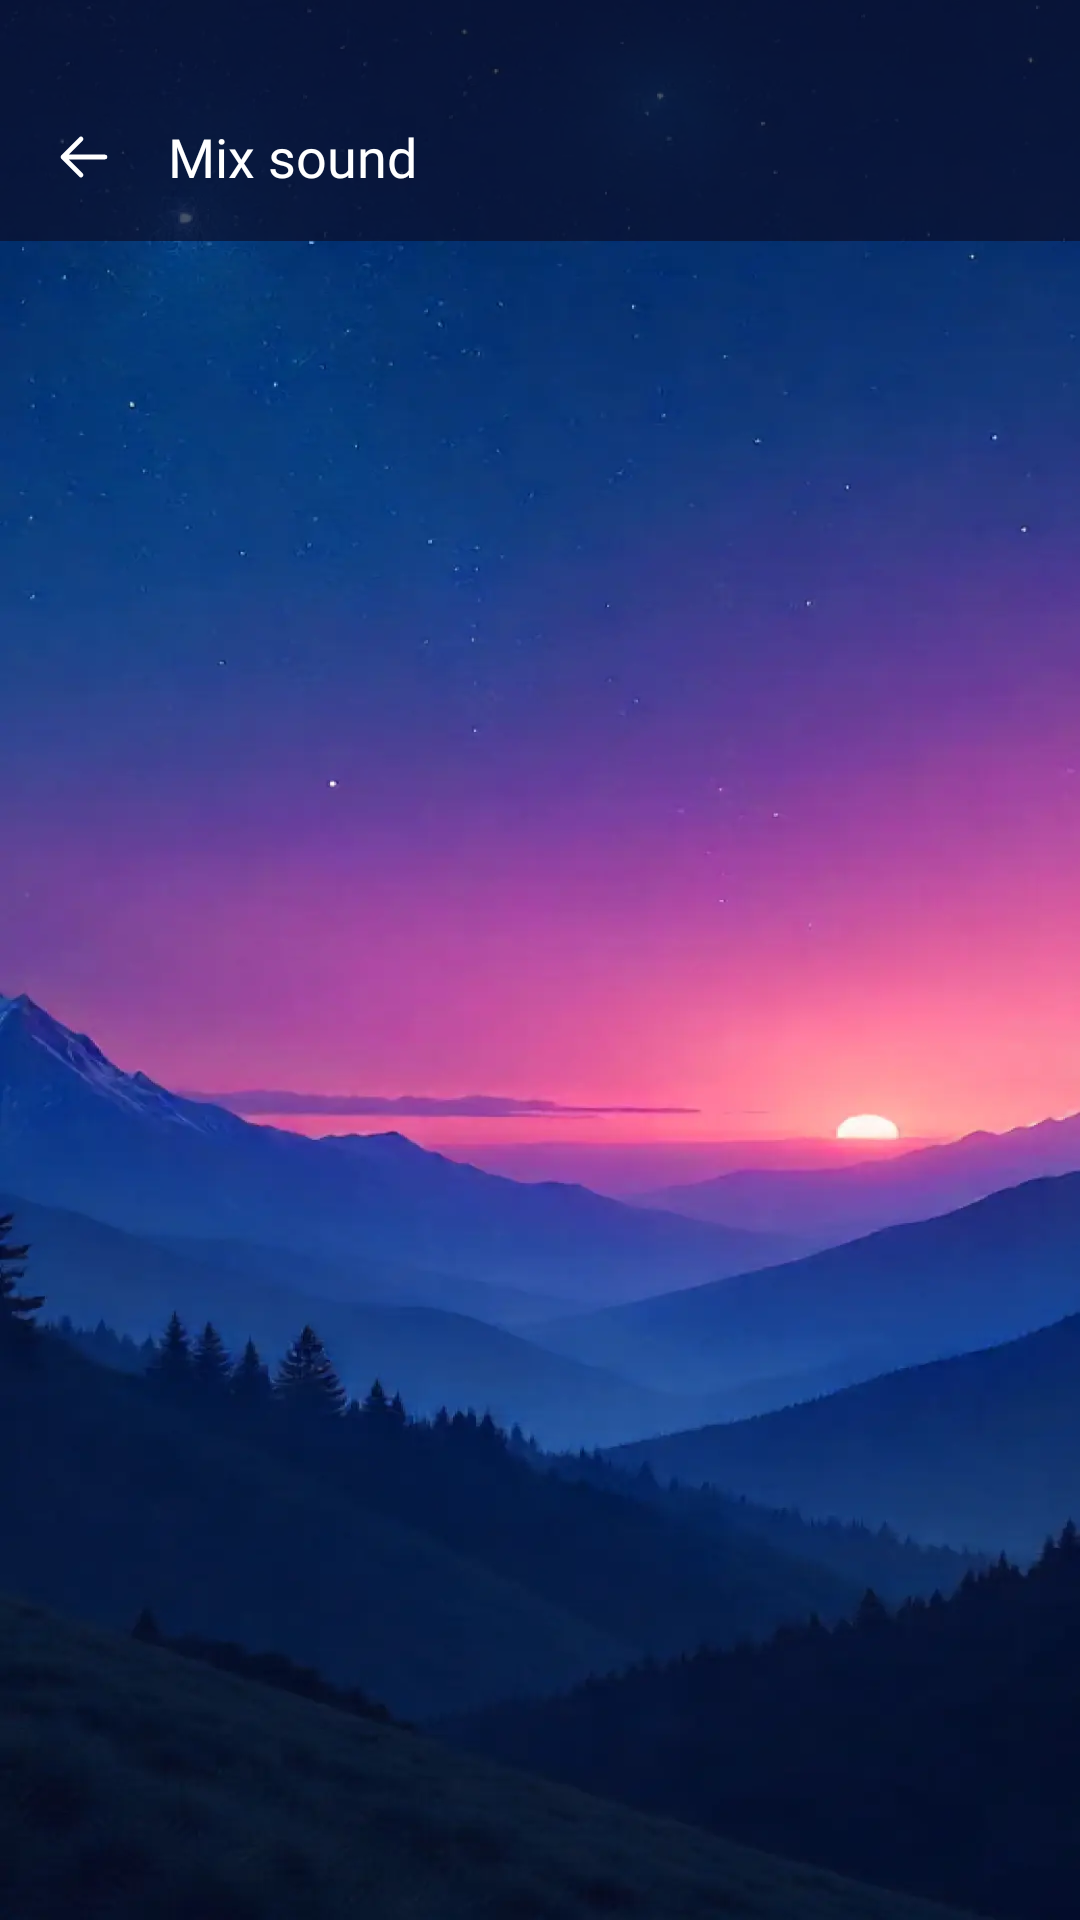

Reconstruct the res/layout file that produces this screen, plus the resources it refers to.
<!-- AndroidManifest.xml: application theme Theme.SleepSound -->
<!-- res/layout/fragment_mix_sound.xml -->
<?xml version="1.0" encoding="utf-8"?>
<androidx.constraintlayout.widget.ConstraintLayout xmlns:android="http://schemas.android.com/apk/res/android"
    xmlns:app="http://schemas.android.com/apk/res-auto"
    xmlns:tools="http://schemas.android.com/tools"
    android:layout_width="match_parent"
    android:layout_height="match_parent"
    android:background="@drawable/bg_app">

    <RelativeLayout
        android:id="@+id/rl_appbar"
        android:layout_width="match_parent"
        android:layout_height="wrap_content"
        android:background="@color/background_primary"
        android:paddingHorizontal="@dimen/dp_16"
        android:paddingTop="@dimen/dp_40"
        android:paddingBottom="@dimen/dp_16"
        app:layout_constraintTop_toTopOf="parent">

        <androidx.appcompat.widget.AppCompatImageView
            android:id="@+id/btn_back"
            android:layout_width="wrap_content"
            android:layout_height="wrap_content"
            android:layout_alignTop="@id/tv_title"
            android:layout_alignBottom="@id/tv_title"
            android:layout_alignParentStart="true"
            android:src="@drawable/ic_back" />

        <TextView
            android:id="@+id/tv_title"
            android:layout_width="wrap_content"
            android:layout_height="wrap_content"
            android:layout_marginStart="@dimen/dp_16"
            android:layout_toEndOf="@id/btn_back"
            android:fontFamily="@font/roboto_700"
            android:text="@string/mix_sound"
            android:textColor="@color/white"
            android:textSize="@dimen/sp_18" />
    </RelativeLayout>

    <androidx.constraintlayout.widget.ConstraintLayout
        android:layout_width="match_parent"
        android:layout_height="@dimen/dp_0"
        app:layout_constraintBottom_toBottomOf="parent"
        app:layout_constraintTop_toBottomOf="@id/rl_appbar">

        <androidx.recyclerview.widget.RecyclerView
            android:id="@+id/rv_sound"
            android:layout_width="match_parent"
            android:layout_height="@dimen/dp_0"
            android:layout_marginHorizontal="@dimen/dp_16"
            android:clipToPadding="false"
            android:orientation="vertical"
            android:paddingVertical="@dimen/dp_12"
            app:layoutManager="androidx.recyclerview.widget.LinearLayoutManager"
            app:layout_constraintBottom_toTopOf="@id/cst_mix_sound"
            app:layout_constraintTop_toTopOf="parent" />

        <androidx.constraintlayout.widget.ConstraintLayout
            android:id="@+id/cst_mix_sound"
            android:layout_width="match_parent"
            android:layout_height="wrap_content"
            android:background="@drawable/bg_bottom_sheet"
            android:paddingHorizontal="@dimen/dp_16"
            android:paddingVertical="@dimen/dp_20"
            android:visibility="gone"
            app:layout_constraintBottom_toBottomOf="parent">

            <LinearLayout
                android:id="@+id/ln_sound_1"
                android:layout_width="match_parent"
                android:layout_height="wrap_content"
                android:gravity="center_vertical"
                android:orientation="horizontal"
                android:visibility="invisible"
                app:layout_constraintTop_toTopOf="parent">

                <androidx.appcompat.widget.AppCompatImageView
                    android:id="@+id/iv_sound_1"
                    android:layout_width="@dimen/dp_40"
                    android:layout_height="@dimen/dp_40"
                    android:scaleType="centerCrop" />

                <androidx.appcompat.widget.AppCompatSeekBar
                    android:id="@+id/volume_sound_1"
                    android:layout_width="0dp"
                    android:layout_height="wrap_content"
                    android:layout_marginHorizontal="@dimen/dp_16"
                    android:layout_weight="1"
                    android:maxHeight="@dimen/dp_4"
                    android:minHeight="@dimen/dp_4"
                    android:progressBackgroundTint="@color/white"
                    android:progressDrawable="@drawable/progress_seekbar"
                    android:thumb="@drawable/sb_thumb"
                    app:thumbHeight="@dimen/dp_12"
                    app:thumbWidth="@dimen/dp_12"
                    tools:max="100"
                    tools:progress="50" />
                />

                <androidx.appcompat.widget.AppCompatImageView
                    android:id="@+id/iv_remove_sound"
                    android:layout_width="@dimen/dp_20"
                    android:layout_height="@dimen/dp_20"
                    android:src="@drawable/ic_remove_sound" />
            </LinearLayout>

            <LinearLayout
                android:id="@+id/ln_sound_2"
                android:layout_width="match_parent"
                android:layout_height="wrap_content"
                android:layout_marginTop="@dimen/dp_16"
                android:gravity="center_vertical"
                android:orientation="horizontal"
                android:visibility="invisible"
                app:layout_constraintTop_toBottomOf="@id/ln_sound_1">

                <androidx.appcompat.widget.AppCompatImageView
                    android:id="@+id/iv_sound_2"
                    android:layout_width="@dimen/dp_40"
                    android:layout_height="@dimen/dp_40"
                    android:scaleType="centerCrop" />

                <androidx.appcompat.widget.AppCompatSeekBar
                    android:id="@+id/volume_sound_2"
                    android:layout_width="0dp"
                    android:layout_height="wrap_content"
                    android:layout_marginHorizontal="@dimen/dp_16"
                    android:layout_weight="1"
                    android:maxHeight="@dimen/dp_4"
                    android:minHeight="@dimen/dp_4"
                    android:progressBackgroundTint="@color/white"
                    android:progressDrawable="@drawable/progress_seekbar"
                    android:thumb="@drawable/sb_thumb"
                    app:thumbHeight="@dimen/dp_12"
                    app:thumbWidth="@dimen/dp_12"
                    tools:max="100"
                    tools:progress="50" />
                />

                <androidx.appcompat.widget.AppCompatImageView
                    android:id="@+id/iv_remove_sound_2"
                    android:layout_width="@dimen/dp_20"
                    android:layout_height="@dimen/dp_20"
                    android:src="@drawable/ic_remove_sound" />
            </LinearLayout>

            <LinearLayout
                android:id="@+id/ln_sound_3"
                android:layout_width="match_parent"
                android:layout_height="wrap_content"
                android:layout_marginTop="@dimen/dp_16"
                android:gravity="center_vertical"
                android:orientation="horizontal"
                android:visibility="invisible"
                app:layout_constraintTop_toBottomOf="@id/ln_sound_2">

                <androidx.appcompat.widget.AppCompatImageView
                    android:id="@+id/iv_sound_3"
                    android:layout_width="@dimen/dp_40"
                    android:layout_height="@dimen/dp_40"
                    android:scaleType="centerCrop" />

                <androidx.appcompat.widget.AppCompatSeekBar
                    android:id="@+id/volume_sound_3"
                    android:layout_width="0dp"
                    android:layout_height="wrap_content"
                    android:layout_marginHorizontal="@dimen/dp_16"
                    android:layout_weight="1"
                    android:maxHeight="@dimen/dp_4"
                    android:minHeight="@dimen/dp_4"
                    android:progressBackgroundTint="@color/white"
                    android:progressDrawable="@drawable/progress_seekbar"
                    android:thumb="@drawable/sb_thumb"
                    app:thumbHeight="@dimen/dp_12"
                    app:thumbWidth="@dimen/dp_12"
                    tools:max="100"
                    tools:progress="50" />

                <androidx.appcompat.widget.AppCompatImageView
                    android:id="@+id/iv_remove_sound_3"
                    android:layout_width="@dimen/dp_20"
                    android:layout_height="@dimen/dp_20"
                    android:src="@drawable/ic_remove_sound" />
            </LinearLayout>

            <TextView
                android:id="@+id/btn_save"
                android:layout_width="wrap_content"
                android:layout_height="wrap_content"
                android:layout_marginTop="@dimen/dp_20"
                android:background="@drawable/bg_btn_save"
                android:backgroundTint="@color/white"
                android:fontFamily="@font/roboto_500"
                android:paddingHorizontal="@dimen/dp_60"
                android:paddingVertical="@dimen/dp_12"
                android:text="@string/text_save"
                android:textColor="@color/text_save"
                android:textSize="@dimen/sp_16"
                app:layout_constraintEnd_toEndOf="parent"
                app:layout_constraintStart_toStartOf="parent"
                app:layout_constraintTop_toBottomOf="@id/ln_sound_3" />

        </androidx.constraintlayout.widget.ConstraintLayout>
    </androidx.constraintlayout.widget.ConstraintLayout>

</androidx.constraintlayout.widget.ConstraintLayout>
<!-- resources referenced by this layout -->
<resources>
  <color name="background_primary">#B30A0E2A</color>
  <color name="text_save">#D54C4C</color>
  <color name="white">#FFFFFFFF</color>
  <dimen name="dp_0">0dp</dimen>
  <dimen name="dp_12">12dp</dimen>
  <dimen name="dp_16">16dp</dimen>
  <dimen name="dp_20">20dp</dimen>
  <dimen name="dp_4">4dp</dimen>
  <dimen name="dp_40">40dp</dimen>
  <dimen name="dp_60">60dp</dimen>
  <dimen name="sp_16">16sp</dimen>
  <dimen name="sp_18">18sp</dimen>
  <!-- drawable bg_bottom_sheet (drawable) -->
  <?xml version="1.0" encoding="utf-8"?>
  <shape xmlns:android="http://schemas.android.com/apk/res/android"
      android:shape="rectangle">
  
      <corners android:topRightRadius="@dimen/dp_20" android:topLeftRadius="@dimen/dp_20"/>
      <gradient android:startColor="#D54C4C"
          android:endColor="#4882AC"
          android:angle="315"/>
  
  </shape>
  <!-- drawable bg_btn_save (drawable) -->
  <?xml version="1.0" encoding="utf-8"?>
  <shape xmlns:android="http://schemas.android.com/apk/res/android"
      android:shape="rectangle">
      <solid android:color="#D64C4C"/>
      <corners android:radius="@dimen/dp_100"/>
  </shape>
  <!-- drawable ic_back (drawable) -->
  <vector xmlns:android="http://schemas.android.com/apk/res/android"
      android:width="24dp"
      android:height="24dp"
      android:viewportWidth="24"
      android:viewportHeight="24">
    <path
        android:pathData="M5,12H19M5,12L11,18M5,12L11,6"
        android:strokeLineJoin="round"
        android:strokeWidth="1.6"
        android:fillColor="#00000000"
        android:strokeColor="#ffffff"
        android:strokeLineCap="round"/>
  </vector>
  <!-- drawable progress_seekbar (drawable) -->
  <?xml version="1.0" encoding="utf-8"?>
  <layer-list xmlns:android="http://schemas.android.com/apk/res/android" >
  
      <item android:id="@android:id/background">
          <shape android:shape="rectangle">
              <solid android:color="@color/white_50"/>
              <corners android:radius="@dimen/dp_2"/>
          </shape>
      </item>
  
      <item android:id="@android:id/secondaryProgress">
          <scale
              android:scaleWidth="100%" >
              <shape android:shape="rectangle">
                  <solid android:color="@color/white_50"/>
                  <corners android:radius="@dimen/dp_2"/>
              </shape>
          </scale>
      </item>
  
      <item android:id="@android:id/progress">
          <scale
              android:scaleWidth="100%" >
              <shape android:shape="rectangle">
                  <solid android:color="@color/white"/>
                  <corners android:radius="@dimen/dp_2"/>
              </shape>
          </scale>
      </item>
  
  </layer-list>
  <!-- drawable sb_thumb (drawable) -->
  <?xml version="1.0" encoding="utf-8"?>
  <shape xmlns:android="http://schemas.android.com/apk/res/android" android:shape="oval">
      <size android:width="@dimen/dp_12" android:height="@dimen/dp_12" />
      <solid android:color="@color/white" />
  </shape>
  <string name="mix_sound">Mix sound</string>
  <string name="text_save">Save</string>
  <style name="Theme.SleepSound" parent="Base.Theme.SleepSound" />
  <dimen name="dp_100">100dp</dimen>
  <color name="white_50">#80FFFFFF</color>
  <dimen name="dp_2">2dp</dimen>
  <style name="Base.Theme.SleepSound" parent="Theme.Material3.DayNight.NoActionBar">
          
          
      </style>
</resources>
